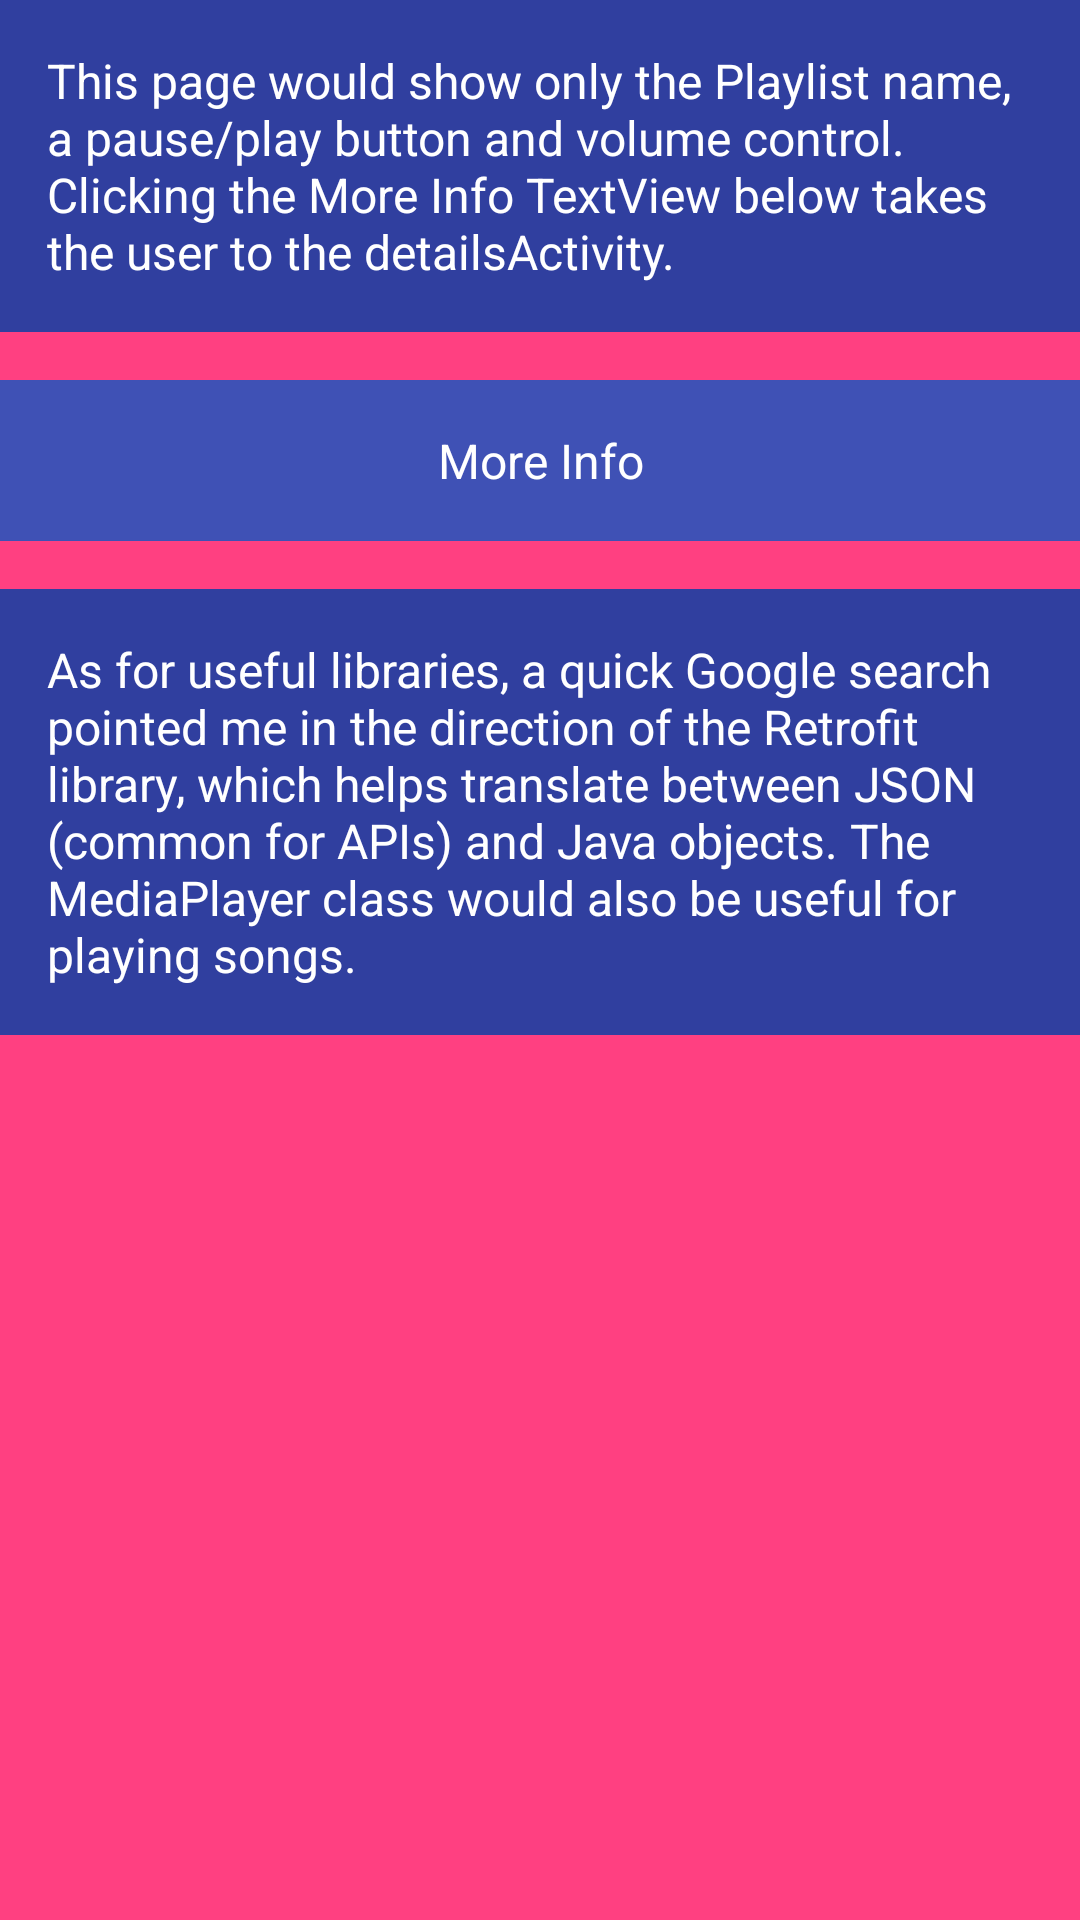

Here is an Android app screen rendered from its layout file. Give the layout XML and the strings, colors and styles it references.
<!-- AndroidManifest.xml: application theme AppTheme -->
<!-- res/layout/activity_play_screen.xml -->
<?xml version="1.0" encoding="utf-8"?>
<LinearLayout xmlns:android="http://schemas.android.com/apk/res/android"
    xmlns:tools="http://schemas.android.com/tools"
    android:id="@+id/activity_play_screen"
    android:layout_width="match_parent"
    android:layout_height="match_parent"
    android:background="@color/colorAccent"
    android:orientation="vertical"
    android:paddingBottom="@dimen/activity_vertical_margin"
    android:paddingLeft="@dimen/activity_horizontal_margin"
    android:paddingRight="@dimen/activity_horizontal_margin"
    android:paddingTop="@dimen/activity_vertical_margin"
    tools:context="com.example.android.musicalstructure.playScreenActivity">

    <TextView
        style="@style/standardTextStyle"
        android:text="This page would show only the Playlist name, a pause/play button and volume control. Clicking the More Info TextView below takes the user to the detailsActivity." />

    <TextView
        android:id="@+id/details"
        style="@style/standardTextStyle"
        android:background="@color/colorPrimary"
        android:text="More Info"
        android:textAlignment="center" />

    <TextView
        style="@style/standardTextStyle"
        android:text="As for useful libraries, a quick Google search pointed me in the direction of the Retrofit library, which helps translate between JSON (common for APIs) and Java objects. The MediaPlayer class would also be useful for playing songs." />
</LinearLayout>
<!-- resources referenced by this layout -->
<resources>
  <color name="colorAccent">#FF4081</color>
  <color name="colorPrimary">#3F51B5</color>
  <style name="standardTextStyle">
          <item name="android:layout_width">match_parent</item>
          <item name="android:layout_height">wrap_content</item>
          <item name="android:padding">16dp</item>
          <item name="android:textColor">@android:color/white</item>
          <item name="android:textSize">16sp</item>
          <item name="android:background">@color/colorPrimaryDark</item>
          <item name="android:layout_marginBottom">16dp</item>
      </style>
  <style name="AppTheme" parent="Theme.AppCompat.Light.DarkActionBar">
          
          <item name="colorPrimary">@color/colorPrimary</item>
          <item name="colorPrimaryDark">@color/colorPrimaryDark</item>
          <item name="colorAccent">@color/colorAccent</item>
      </style>
  <color name="colorPrimaryDark">#303F9F</color>
</resources>
